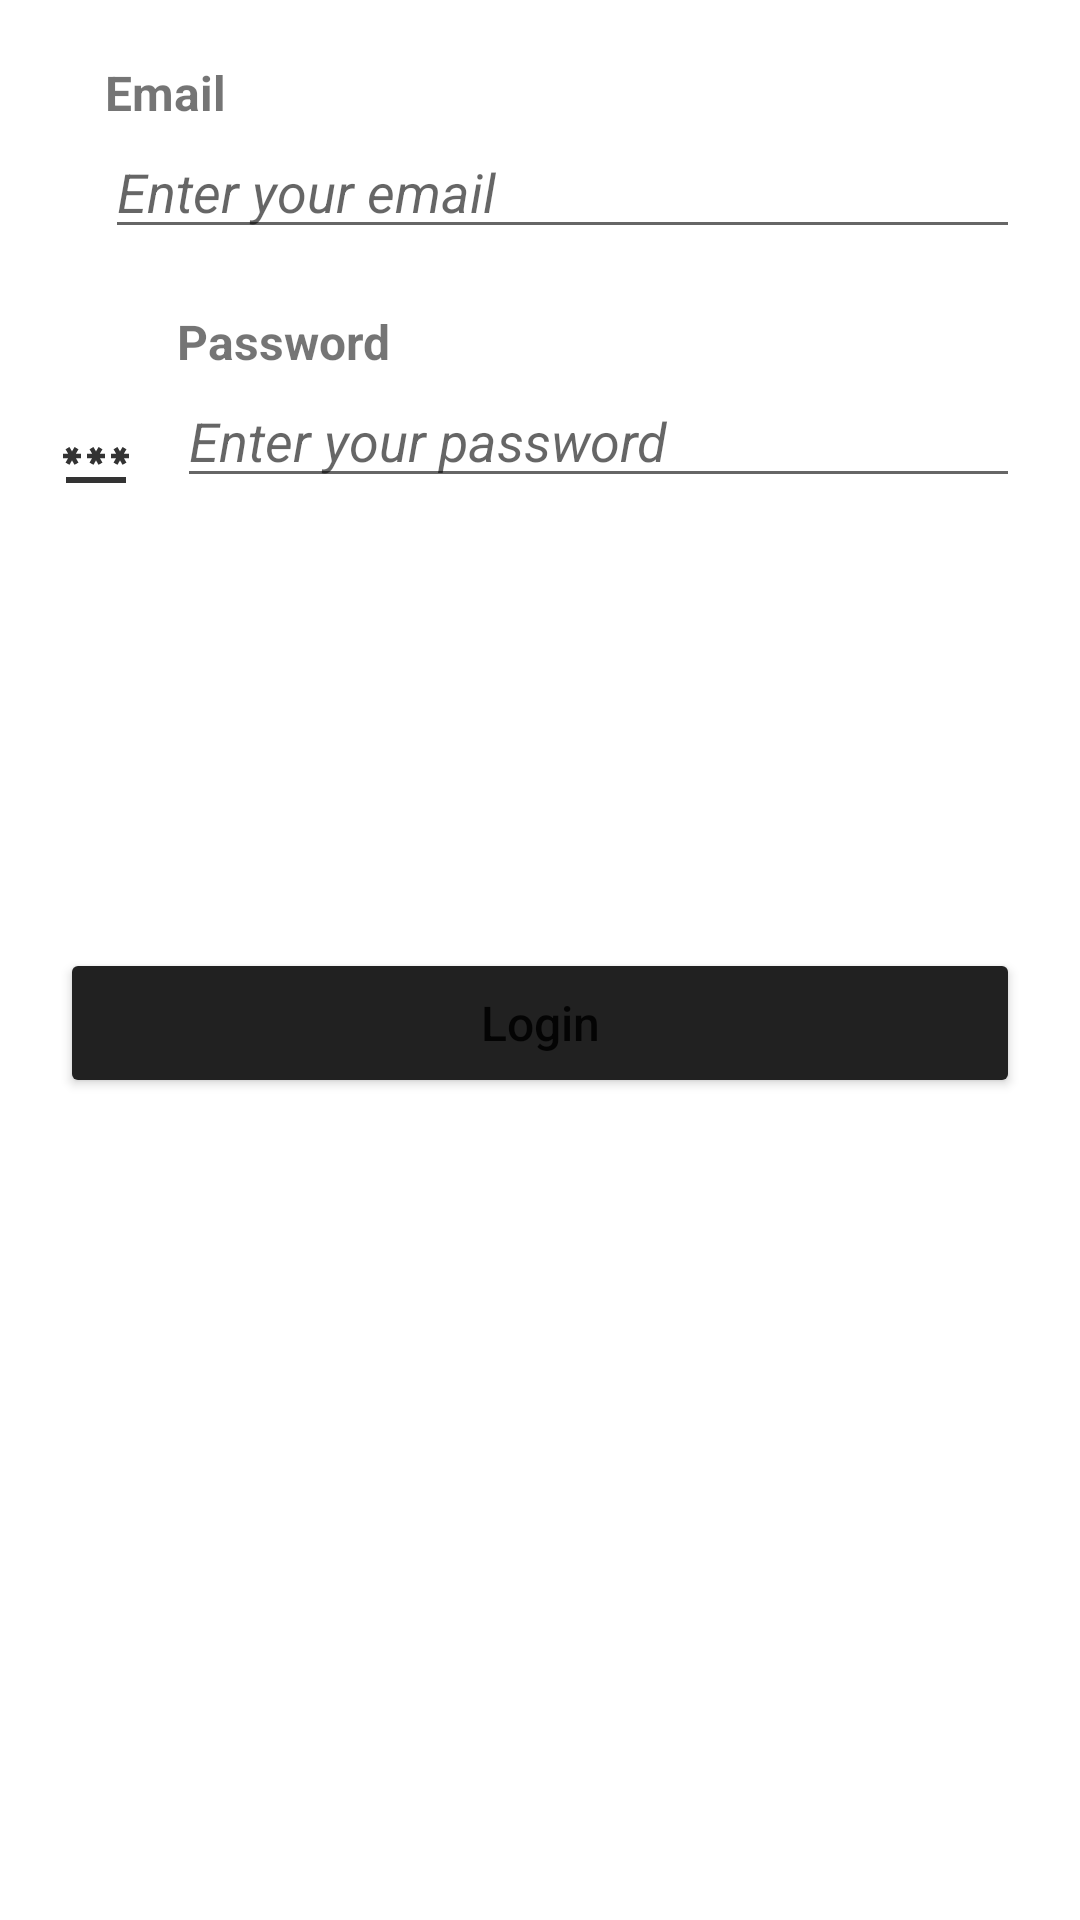

Reconstruct the res/layout file that produces this screen, plus the resources it refers to.
<!-- AndroidManifest.xml: application theme Theme.SafeZone -->
<!-- res/layout/login_fragment.xml -->
<?xml version="1.0" encoding="utf-8"?>
<RelativeLayout
    xmlns:android="http://schemas.android.com/apk/res/android"
    android:layout_width="match_parent"
    android:layout_height="match_parent"
    android:id="@+id/loginFragment">


    <RelativeLayout
        android:layout_width="match_parent"
        android:layout_height="wrap_content"
        android:layout_marginStart="20dp"
        android:layout_marginEnd="20dp"
        android:layout_marginTop="20dp"
        android:id="@+id/loginFragment_emailLayout">


        <ImageView
            android:layout_width="wrap_content"
            android:layout_height="wrap_content"
            android:id="@+id/loginEmailImage"
            android:src="@drawable/ic_email"
            android:layout_alignBottom="@id/loginEmail"/>

        <EditText
            android:layout_width="match_parent"
            android:layout_height="wrap_content"
            android:hint="Enter your email"
            android:id="@+id/loginEmail"
            android:layout_toEndOf="@id/loginEmailImage"
            android:textStyle="italic"
            android:layout_marginStart="15dp"
            android:layout_below="@id/loginEmailTv"/>

        <TextView
            android:layout_width="wrap_content"
            android:layout_height="wrap_content"
            android:id="@+id/loginEmailTv"
            android:text="Email"
            android:textStyle="bold"
            android:textSize="16sp"
            android:layout_toEndOf="@id/loginEmailImage"
            android:layout_marginStart="15sp"
            />

    </RelativeLayout>

    <RelativeLayout
        android:layout_width="match_parent"
        android:layout_height="wrap_content"
        android:id="@+id/loginFragment_passwordLayout"
        android:layout_below="@id/loginFragment_emailLayout"
        android:layout_marginTop="20dp"
        android:layout_marginStart="20dp"
        android:layout_marginEnd="20dp">

        <ImageView
            android:layout_width="wrap_content"
            android:layout_height="wrap_content"
            android:id="@+id/loginPasswordImage"
            android:src="@drawable/ic_password"
            android:layout_alignBottom="@id/loginPassword"/>

        <EditText
            android:layout_width="match_parent"
            android:layout_height="wrap_content"
            android:id="@+id/loginPassword"
            android:hint="Enter your password"
            android:textStyle="italic"
            android:layout_toEndOf="@id/loginPasswordImage"
            android:layout_marginStart="15dp"
            android:inputType="textPassword"
            android:layout_below="@id/loginPasswordTv"/>

        <TextView
            android:layout_width="wrap_content"
            android:layout_height="wrap_content"
            android:id="@+id/loginPasswordTv"
            android:text="Password"
            android:textStyle="bold"
            android:textSize="16sp"
            android:layout_toEndOf="@id/loginPasswordImage"
            android:layout_marginStart="15sp"
            />

    </RelativeLayout>

    <RelativeLayout
        android:layout_width="match_parent"
        android:layout_height="wrap_content"
        android:id="@+id/loginFragment_buttonLayout"
        android:layout_below="@id/loginFragment_passwordLayout"
        android:layout_marginStart="20dp"
        android:layout_marginEnd="20dp"
        android:layout_marginTop="150dp">

        <Button
            android:layout_width="match_parent"
            android:layout_height="50dp"
            android:id="@+id/loginButton"
            android:text="Login"
            android:textSize="16sp"
            android:textAllCaps="false"
            android:backgroundTint="@color/grey"/>

    </RelativeLayout>

    <ProgressBar
        android:layout_width="wrap_content"
        android:layout_height="wrap_content"
        android:id="@+id/login_Fragment_ProgressBar"
        android:layout_centerInParent="true"
        android:visibility="gone"
        />

</RelativeLayout>
<!-- resources referenced by this layout -->
<resources>
  <color name="grey">#212121</color>
  <!-- drawable ic_password: png bitmap (drawable-hdpi, 202 bytes) -->
  <style name="Theme.SafeZone" parent="Theme.MaterialComponents.DayNight.NoActionBar">
          
          <item name="colorPrimary">@color/purple_500</item>
          <item name="colorPrimaryVariant">@color/purple_700</item>
          <item name="colorOnPrimary">@color/white</item>
          
          <item name="colorSecondary">@color/teal_200</item>
          <item name="colorSecondaryVariant">@color/teal_700</item>
          <item name="colorOnSecondary">@color/black</item>
          
          <item name="android:statusBarColor" tools:targetApi="l">?attr/colorPrimaryVariant</item>
          
      </style>
  <color name="purple_500">#FF6200EE</color>
  <color name="purple_700">#FF3700B3</color>
  <color name="white">#FFFFFFFF</color>
  <color name="teal_200">#FF03DAC5</color>
  <color name="teal_700">#FF018786</color>
  <color name="black">#FF000000</color>
</resources>
